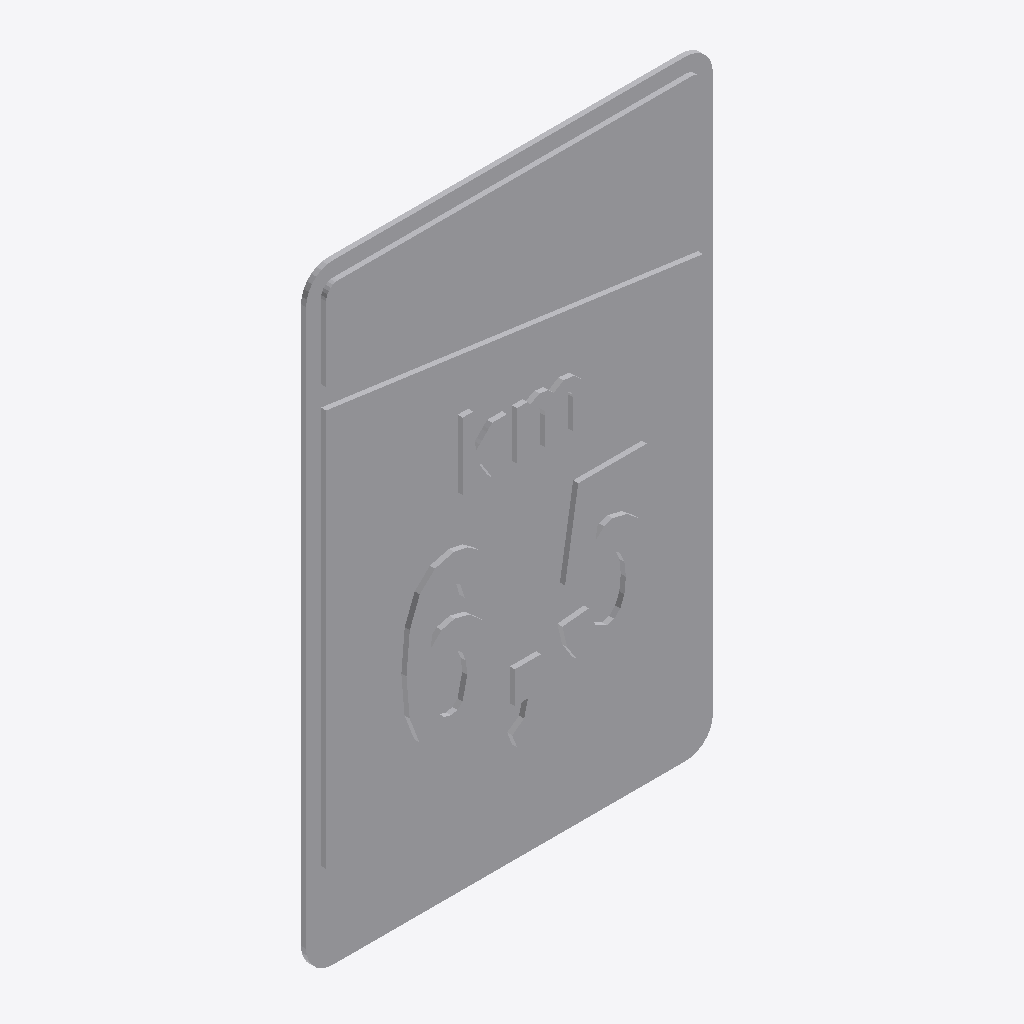
Isometric view of an IFC building model (IFC-SPF (STEP), schema IFC2X3, length unit metre), seen from the south-west, elements coloured by IFC class: 1 other element (light grey).
Extent 0.400 m × 0.015 m × 0.600 m (x, y, z). Storeys (1): Port De Barcelona at 0.00 m. Elements (1): 1 IfcFurnishingElement.

HEADER;
FILE_DESCRIPTION(('ViewDefinition [CoordinationView_V2.0]'),'2;1');
FILE_NAME('','',(''),(''),'','','');
FILE_SCHEMA(('IFC2X3'));
ENDSEC;
DATA;
#105=IFCPROJECT('34UKVHeH5CHvrwyycS_2aZ',$,'Port De Barcelona',$,$,'Port De Barcelona','Port De Barcelona',(#97),#92);
#130=IFCSITE('34UKVHeH5CHvrwyycS_2aX',$,'Default',$,$,#127,$,$,.ELEMENT.,(42,21,31,181945),(-71,-3,-24,-263305),0.0,$,$);
#115=IFCBUILDING('34UKVHeH5CHvrwyycS_2aY',$,'Port De Barcelona',$,$,#32,$,'Port De Barcelona',.ELEMENT.,$,$,$);
#124=IFCBUILDINGSTOREY('34UKVHeH5CHvrwyybZ1_NS',$,'Port De Barcelona',$,'Level:8mm Head',#122,$,'Port De Barcelona',.ELEMENT.,0.0);
#716=IFCFURNISHINGELEMENT('0poMBtiSLEFuo8vkfwHWWC',$,'APBCN-URB-VIA-HitoKilometrico_Vialidad:600mm:2287962',$,'APBCN-URB-VIA-HitoKilometrico_Vialidad:600mm',#714,#709,'2287962');
ENDSEC;
